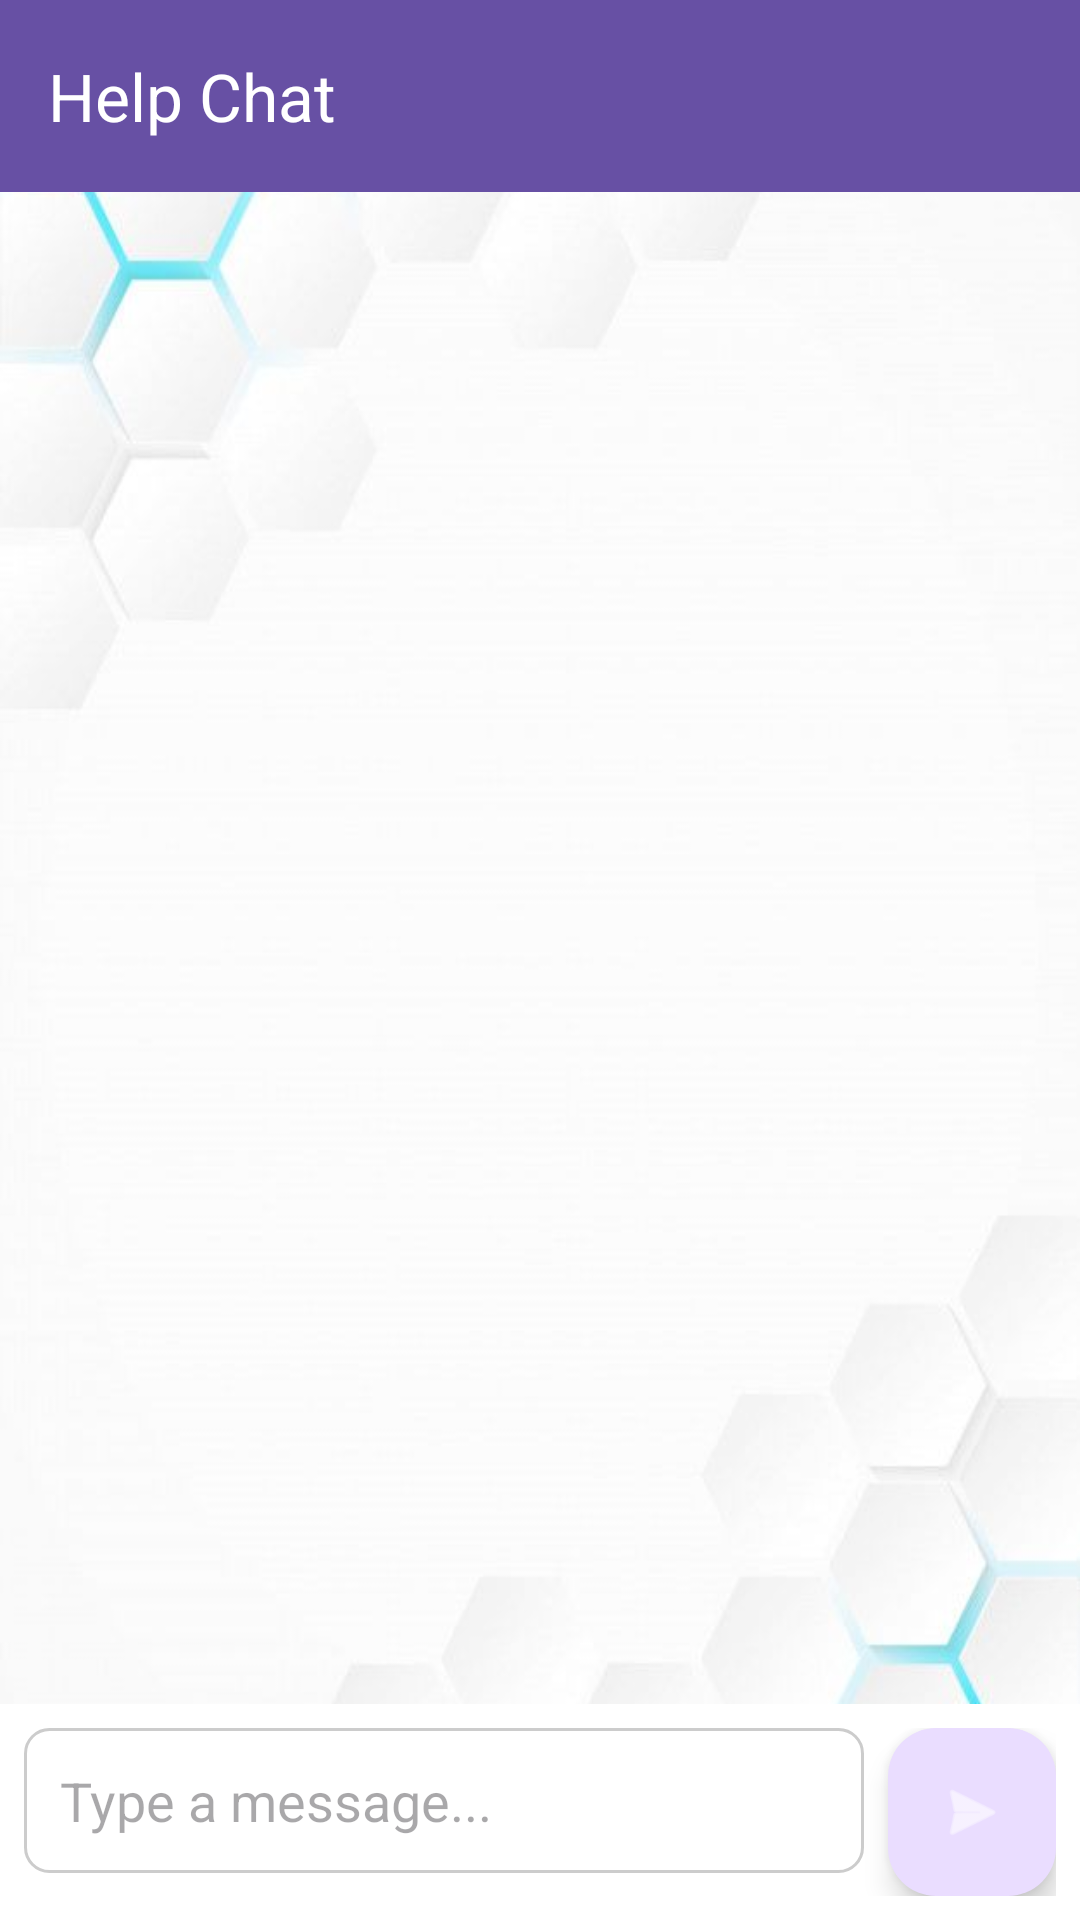

Here is an Android app screen rendered from its layout file. Give the layout XML and the strings, colors and styles it references.
<!-- AndroidManifest.xml: application theme Theme.Peer2Peer -->
<!-- res/layout/activity_chatbot.xml -->
<?xml version="1.0" encoding="utf-8"?>
<androidx.constraintlayout.widget.ConstraintLayout xmlns:android="http://schemas.android.com/apk/res/android"
    xmlns:app="http://schemas.android.com/apk/res-auto"
    xmlns:tools="http://schemas.android.com/tools"
    android:layout_width="match_parent"
    android:layout_height="match_parent"
    tools:context=".ChatbotActivity">

    <androidx.appcompat.widget.Toolbar
        android:id="@+id/toolbar_chatbot"
        android:layout_width="match_parent"
        android:layout_height="?attr/actionBarSize"
        android:background="?attr/colorPrimary"
        app:title="Help Chat"
        app:titleTextColor="@android:color/white"
        app:layout_constraintTop_toTopOf="parent"
        app:layout_constraintStart_toStartOf="parent"
        app:layout_constraintEnd_toEndOf="parent" />

    <androidx.recyclerview.widget.RecyclerView
        android:id="@+id/recyclerView_chat_messages"
        android:layout_width="0dp"
        android:layout_height="0dp"
        android:padding="8dp"
        app:layout_constraintTop_toBottomOf="@id/toolbar_chatbot"
        app:layout_constraintBottom_toTopOf="@+id/layout_chat_input"
        app:layout_constraintStart_toStartOf="parent"
        app:layout_constraintEnd_toEndOf="parent"
        tools:listitem="@layout/item_user_message" />

    <LinearLayout
        android:id="@+id/layout_chat_input"
        android:layout_width="0dp"
        android:layout_height="wrap_content"
        android:orientation="horizontal"
        android:paddingStart="8dp"
        android:paddingEnd="8dp"
        android:paddingTop="8dp"
        android:paddingBottom="8dp"
        android:background="@android:color/white"
        app:layout_constraintBottom_toBottomOf="parent"
        app:layout_constraintStart_toStartOf="parent"
        app:layout_constraintEnd_toEndOf="parent">

        <EditText
            android:id="@+id/editText_chat_message"
            android:layout_width="0dp"
            android:layout_height="wrap_content"
            android:layout_weight="1"
            android:hint="Type a message..."
            android:inputType="textShortMessage|textCapSentences|textMultiLine"
            android:maxLines="4"
            android:background="@drawable/edit_text_background" android:padding="12dp"
            android:layout_marginEnd="8dp"/>

        <com.google.android.material.floatingactionbutton.FloatingActionButton
            android:id="@+id/button_send_chat_message"
            android:layout_width="wrap_content"
            android:layout_height="wrap_content"
            android:layout_gravity="center_vertical"
            android:src="@android:drawable/ic_menu_send"
            app:tint="@android:color/white"
            app:fabSize="mini" />
    </LinearLayout>

</androidx.constraintlayout.widget.ConstraintLayout>
<!-- res/layout/item_user_message.xml (included above) -->
<?xml version="1.0" encoding="utf-8"?>
<LinearLayout xmlns:android="http://schemas.android.com/apk/res/android"
    xmlns:app="http://schemas.android.com/apk/res-auto"
    xmlns:tools="http://schemas.android.com/tools"
    android:layout_width="match_parent"
    android:layout_height="wrap_content"
    android:orientation="vertical"
    android:paddingStart="72dp"
    android:paddingLeft="72dp"
    android:paddingEnd="8dp"
    android:paddingRight="8dp"
    android:paddingTop="4dp"
    android:paddingBottom="4dp"
    android:gravity="end">

    <androidx.cardview.widget.CardView
        android:layout_width="wrap_content"
        android:layout_height="wrap_content"
        app:cardCornerRadius="12dp"
        app:cardElevation="2dp"
        app:cardUseCompatPadding="true"
        app:cardBackgroundColor="@color/user_message_background"> <TextView
        android:id="@+id/textView_user_message"
        android:layout_width="wrap_content"
        android:layout_height="wrap_content"
        android:padding="12dp"
        android:textColor="@android:color/black"
        android:textSize="16sp"
        tools:text="This is a sample user message." />
    </androidx.cardview.widget.CardView>

</LinearLayout>
<!-- resources referenced by this layout -->
<resources>
  <color name="user_message_background">#E1F5FE</color>
  <!-- drawable edit_text_background (drawable) -->
  <?xml version="1.0" encoding="utf-8"?>
  <shape xmlns:android="http://schemas.android.com/apk/res/android"
      android:shape="rectangle">
      <solid android:color="#FFFFFF"/> <corners android:radius="8dp"/>   <stroke android:width="1dp" android:color="#CCCCCC"/> </shape>
  <style name="Theme.Peer2Peer" parent="Base.Theme.Peer2Peer" />
  <color name="md_theme_primary">#6750A4</color>
  <color name="md_theme_onPrimary">#FFFFFF</color>
  <color name="md_theme_primaryContainer">#EADDFF</color>
  <color name="md_theme_onPrimaryContainer">#21005D</color>
  <color name="md_theme_secondary">#625B71</color>
  <color name="md_theme_onSecondary">#FFFFFF</color>
  <color name="md_theme_secondaryContainer">#E8DEF8</color>
  <color name="md_theme_onSecondaryContainer">#1D192B</color>
  <color name="md_theme_tertiary">#7D5260</color>
  <color name="md_theme_onTertiary">#FFFFFF</color>
  <color name="md_theme_tertiaryContainer">#FFD8E4</color>
  <color name="md_theme_onTertiaryContainer">#31111D</color>
  <color name="md_theme_error">#B3261E</color>
  <color name="md_theme_onError">#FFFFFF</color>
  <color name="md_theme_errorContainer">#F9DEDC</color>
  <color name="md_theme_onErrorContainer">#410E0B</color>
  <color name="md_theme_background">#FFFBFE</color>
  <color name="md_theme_onBackground">#1C1B1F</color>
  <color name="md_theme_surface">#FFFBFE</color>
  <color name="md_theme_onSurface">#1C1B1F</color>
  <color name="md_theme_surfaceVariant">#E7E0EC</color>
  <color name="md_theme_onSurfaceVariant">#49454F</color>
  <color name="md_theme_outline">#79747E</color>
  <!-- drawable window_background_with_scrim (drawable) -->
  <?xml version="1.0" encoding="utf-8"?>
  <layer-list xmlns:android="http://schemas.android.com/apk/res/android">
  
      <item android:drawable="@drawable/my_background_image" />
      <item>
          <shape android:shape="rectangle">
              <solid android:color="#0AFFFFFF" /> </shape>
      </item>
  
  </layer-list>
  <style name="Widget.App.RoleCardView" parent="Widget.Material3.CardView.Elevated">
          <item name="cardElevation">4dp</item>
          <item name="cardCornerRadius">16dp</item>
          <item name="android:layout_width">match_parent</item>
          <item name="android:layout_height">wrap_content</item>
          <item name="android:layout_marginStart">24dp</item>
          <item name="android:layout_marginEnd">24dp</item>
          <item name="android:layout_marginBottom">16dp</item>
          <item name="android:clickable">true</item>
          <item name="android:focusable">true</item>
          <item name="cardBackgroundColor">?attr/colorSurface</item>
      </style>
</resources>
